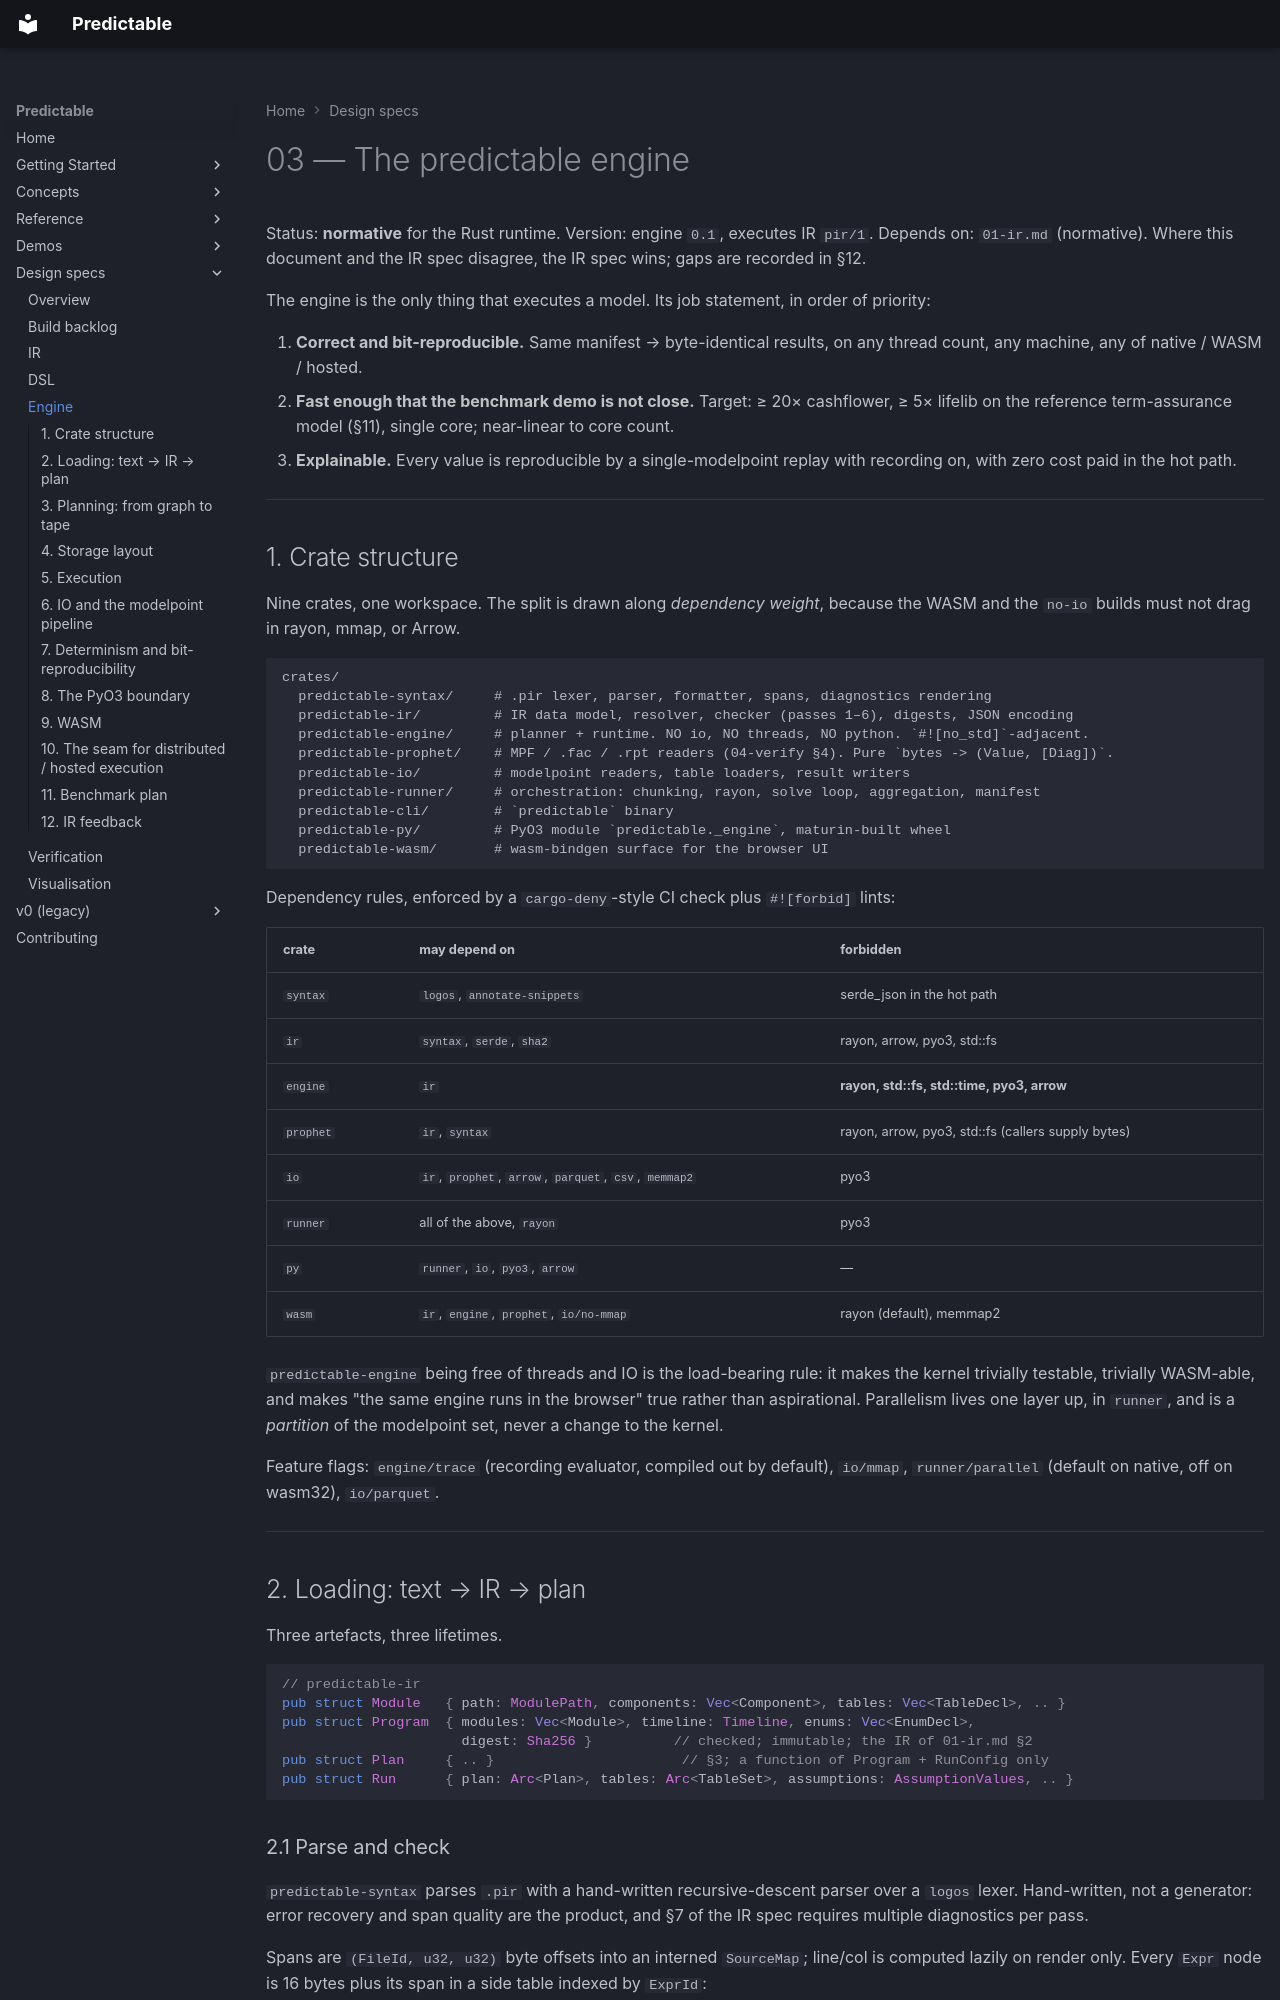

repository: RatulMaharaj/predictable · page: design/03-engine/index.html · generator: mkdocs

# 03 — The predictable engine

Status: **normative** for the Rust runtime. Version: engine `0.1`, executes IR `pir/1`.
Depends on: `01-ir.md` (normative). Where this document and the IR spec disagree, the IR spec wins;
gaps are recorded in §12.

The engine is the only thing that executes a model. Its job statement, in order of priority:

1. **Correct and bit-reproducible.** Same manifest → byte-identical results, on any thread count,
   any machine, any of native / WASM / hosted.
2. **Fast enough that the benchmark demo is not close.** Target: ≥ 20× cashflower, ≥ 5× lifelib on
   the reference term-assurance model (§11), single core; near-linear to core count.
3. **Explainable.** Every value is reproducible by a single-modelpoint replay with recording on,
   with zero cost paid in the hot path.

---

## 1. Crate structure

Nine crates, one workspace. The split is drawn along *dependency weight*, because the WASM and the
`no-io` builds must not drag in rayon, mmap, or Arrow.

```
crates/
  predictable-syntax/     # .pir lexer, parser, formatter, spans, diagnostics rendering
  predictable-ir/         # IR data model, resolver, checker (passes 1–6), digests, JSON encoding
  predictable-engine/     # planner + runtime. NO io, NO threads, NO python. `#![no_std]`-adjacent.
  predictable-prophet/    # MPF / .fac / .rpt readers (04-verify §4). Pure `bytes -> (Value, [Diag])`.
  predictable-io/         # modelpoint readers, table loaders, result writers
  predictable-runner/     # orchestration: chunking, rayon, solve loop, aggregation, manifest
  predictable-cli/        # `predictable` binary
  predictable-py/         # PyO3 module `predictable._engine`, maturin-built wheel
  predictable-wasm/       # wasm-bindgen surface for the browser UI
```

Dependency rules, enforced by a `cargo-deny`-style CI check plus `#![forbid]` lints:

| crate | may depend on | forbidden |
|---|---|---|
| `syntax` | `logos`, `annotate-snippets` | serde_json in the hot path |
| `ir` | `syntax`, `serde`, `sha2` | rayon, arrow, pyo3, std::fs |
| `engine` | `ir` | **rayon, std::fs, std::time, pyo3, arrow** |
| `prophet` | `ir`, `syntax` | rayon, arrow, pyo3, std::fs (callers supply bytes) |
| `io` | `ir`, `prophet`, `arrow`, `parquet`, `csv`, `memmap2` | pyo3 |
| `runner` | all of the above, `rayon` | pyo3 |
| `py` | `runner`, `io`, `pyo3`, `arrow` | — |
| `wasm` | `ir`, `engine`, `prophet`, `io/no-mmap` | rayon (default), memmap2 |

`predictable-engine` being free of threads and IO is the load-bearing rule: it makes the kernel
trivially testable, trivially WASM-able, and makes "the same engine runs in the browser" true rather
than aspirational. Parallelism lives one layer up, in `runner`, and is a *partition* of the
modelpoint set, never a change to the kernel.

Feature flags: `engine/trace` (recording evaluator, compiled out by default), `io/mmap`,
`runner/parallel` (default on native, off on wasm32), `io/parquet`.

---

## 2. Loading: text → IR → plan

Three artefacts, three lifetimes.

```rust
// predictable-ir
pub struct Module   { path: ModulePath, components: Vec<Component>, tables: Vec<TableDecl>, .. }
pub struct Program  { modules: Vec<Module>, timeline: Timeline, enums: Vec<EnumDecl>,
                      digest: Sha256 }          // checked; immutable; the IR of 01-ir.md §2
pub struct Plan     { .. }                       // §3; a function of Program + RunConfig only
pub struct Run      { plan: Arc<Plan>, tables: Arc<TableSet>, assumptions: AssumptionValues, .. }
```

### 2.1 Parse and check

`predictable-syntax` parses `.pir` with a hand-written recursive-descent parser over a `logos` lexer.
Hand-written, not a generator: error recovery and span quality are the product, and §7 of the IR spec
requires multiple diagnostics per pass.

Spans are `(FileId, u32, u32)` byte offsets into an interned `SourceMap`; line/col is computed lazily
on render only. Every `Expr` node is 16 bytes plus its span in a side table indexed by `ExprId`:

```rust
pub struct ExprArena { nodes: Vec<ExprNode>, spans: Vec<Span> }   // ExprId = u32 index
pub enum ExprNode {
    Lit(LitId), Ref(SlotId), Lag(SlotId, u32), At(SlotId, u32),
    Unary(UnOp, ExprId), Binary(BinOp, ExprId, ExprId),
    If(ExprId, ExprId, ExprId), Call(Builtin, ExprRange),
    Lookup(TableId, ExprRange), Agg(AggOp, ExprId, Option<ExprId>),
}
```

Flat arena, `u32` ids, no `Box`. This matters twice: it keeps the checker cache-friendly, and it
makes the AST-level model diff (IR spec §11.3) a straightforward structural walk with stable ids.

The six checker passes of IR spec §7 run in `predictable-ir` and produce `Vec<Diagnostic>`. A
`Program` cannot be constructed while any `severity = Error` diagnostic exists — the type system
enforces "checked before executed", so the runtime has no code path for an unchecked model.

**The engine never sees text.** `Plan` construction takes `&Program`. Deserialisation of the JSON
encoding (`pir.json`) is an alternate front end into the same `Program`, used by the WASM build when
the browser already holds a parsed model.
